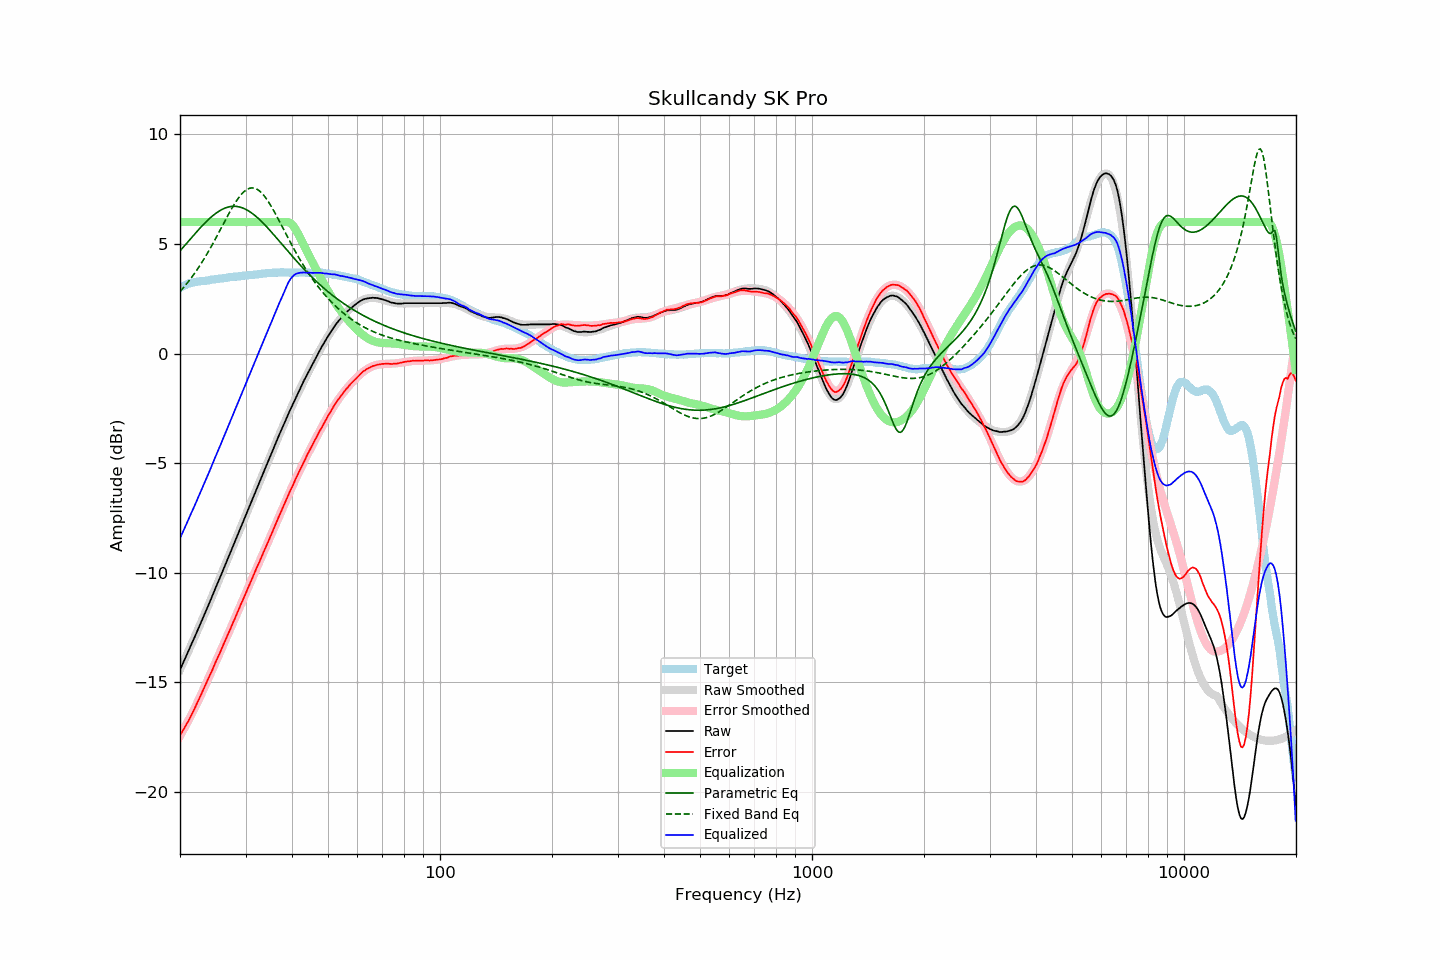

Source data for this figure (header and first rows):
frequency, raw, error, smoothed, error_smoothed, equalization, parametric_eq, fixed_band_eq, equalized_raw, equalized_smoothed, target
20.00, -14.43, -17.43, -14.43, -17.44, 6.00, 4.68, 2.83, -8.43, -8.43, 2.99
20.20, -14.27, -17.31, -14.27, -17.32, 6.00, 4.77, 2.91, -8.27, -8.27, 3.03
20.40, -14.10, -17.17, -14.11, -17.18, 6.00, 4.85, 2.99, -8.10, -8.11, 3.07
20.61, -13.95, -17.05, -13.94, -17.05, 6.00, 4.94, 3.08, -7.95, -7.94, 3.10
20.81, -13.78, -16.92, -13.78, -16.91, 6.00, 5.02, 3.17, -7.78, -7.78, 3.14
21.02, -13.61, -16.79, -13.62, -16.78, 6.00, 5.10, 3.26, -7.61, -7.62, 3.18
21.23, -13.45, -16.65, -13.45, -16.64, 6.00, 5.19, 3.35, -7.45, -7.45, 3.20
21.44, -13.28, -16.50, -13.29, -16.49, 6.00, 5.27, 3.45, -7.28, -7.29, 3.22
21.66, -13.12, -16.37, -13.12, -16.35, 6.00, 5.36, 3.55, -7.12, -7.12, 3.24
21.87, -12.96, -16.21, -12.96, -16.20, 6.00, 5.44, 3.65, -6.96, -6.96, 3.25
22.09, -12.79, -16.06, -12.79, -16.05, 6.00, 5.52, 3.76, -6.79, -6.79, 3.27
22.31, -12.62, -15.90, -12.62, -15.90, 6.00, 5.61, 3.86, -6.62, -6.62, 3.28
22.54, -12.45, -15.75, -12.45, -15.74, 6.00, 5.69, 3.97, -6.45, -6.45, 3.29
22.76, -12.28, -15.58, -12.28, -15.59, 6.00, 5.77, 4.09, -6.28, -6.28, 3.30
22.99, -12.11, -15.41, -12.11, -15.42, 6.00, 5.84, 4.20, -6.11, -6.11, 3.30
23.22, -11.94, -15.25, -11.94, -15.26, 6.00, 5.92, 4.32, -5.94, -5.94, 3.31
23.45, -11.77, -15.09, -11.77, -15.10, 6.00, 5.99, 4.44, -5.77, -5.77, 3.32
23.69, -11.60, -14.93, -11.60, -14.94, 6.00, 6.06, 4.57, -5.60, -5.60, 3.33
23.92, -11.43, -14.77, -11.43, -14.77, 6.00, 6.13, 4.69, -5.43, -5.43, 3.34
24.16, -11.25, -14.61, -11.25, -14.61, 6.00, 6.20, 4.82, -5.25, -5.25, 3.36
24.40, -11.08, -14.46, -11.08, -14.44, 6.00, 6.26, 4.96, -5.08, -5.08, 3.38
24.65, -10.90, -14.28, -10.90, -14.28, 6.00, 6.32, 5.09, -4.90, -4.90, 3.38
24.89, -10.72, -14.11, -10.73, -14.11, 6.00, 6.38, 5.22, -4.72, -4.73, 3.39
25.14, -10.55, -13.95, -10.55, -13.95, 6.00, 6.43, 5.36, -4.55, -4.55, 3.40
25.39, -10.37, -13.78, -10.38, -13.78, 6.00, 6.48, 5.50, -4.37, -4.38, 3.41
25.65, -10.20, -13.63, -10.20, -13.62, 6.00, 6.53, 5.64, -4.20, -4.20, 3.43
25.91, -10.03, -13.45, -10.02, -13.45, 6.00, 6.57, 5.78, -4.03, -4.02, 3.42
26.16, -9.85, -13.28, -9.85, -13.29, 6.00, 6.60, 5.92, -3.85, -3.85, 3.43
26.43, -9.67, -13.12, -9.67, -13.12, 6.00, 6.64, 6.06, -3.67, -3.67, 3.44
26.69, -9.49, -12.94, -9.50, -12.95, 6.00, 6.66, 6.19, -3.49, -3.50, 3.45
26.96, -9.32, -12.80, -9.32, -12.78, 6.00, 6.68, 6.33, -3.32, -3.32, 3.47
27.23, -9.14, -12.63, -9.14, -12.62, 6.00, 6.70, 6.46, -3.14, -3.14, 3.48
27.50, -8.96, -12.45, -8.96, -12.45, 6.00, 6.71, 6.59, -2.96, -2.96, 3.49
27.77, -8.78, -12.27, -8.79, -12.28, 6.00, 6.72, 6.72, -2.78, -2.79, 3.49
28.05, -8.61, -12.12, -8.61, -12.11, 6.00, 6.72, 6.84, -2.61, -2.61, 3.51
28.33, -8.43, -11.94, -8.43, -11.94, 6.00, 6.71, 6.95, -2.43, -2.43, 3.51
28.62, -8.25, -11.77, -8.25, -11.77, 6.00, 6.70, 7.06, -2.25, -2.25, 3.52
28.90, -8.07, -11.60, -8.07, -11.60, 6.00, 6.69, 7.16, -2.07, -2.07, 3.53
29.19, -7.89, -11.42, -7.89, -11.43, 6.00, 6.67, 7.25, -1.89, -1.89, 3.53
29.48, -7.71, -11.27, -7.72, -11.26, 6.00, 6.64, 7.33, -1.71, -1.72, 3.56
29.78, -7.53, -11.09, -7.54, -11.09, 6.00, 6.61, 7.40, -1.53, -1.54, 3.55
30.08, -7.36, -10.93, -7.36, -10.92, 6.00, 6.58, 7.45, -1.36, -1.36, 3.56
30.38, -7.18, -10.75, -7.18, -10.75, 6.00, 6.54, 7.50, -1.18, -1.18, 3.56
30.68, -7.00, -10.58, -7.01, -10.58, 6.00, 6.49, 7.53, -1.00, -1.01, 3.58
30.99, -6.83, -10.41, -6.83, -10.41, 6.00, 6.44, 7.55, -0.83, -0.83, 3.58
31.30, -6.65, -10.24, -6.65, -10.24, 6.00, 6.39, 7.56, -0.65, -0.65, 3.59
31.61, -6.48, -10.08, -6.48, -10.08, 6.00, 6.33, 7.55, -0.48, -0.48, 3.60
31.93, -6.30, -9.91, -6.30, -9.91, 6.00, 6.27, 7.53, -0.30, -0.30, 3.61
32.24, -6.12, -9.72, -6.12, -9.74, 6.00, 6.21, 7.49, -0.12, -0.12, 3.60
32.57, -5.95, -9.58, -5.95, -9.57, 6.00, 6.14, 7.44, 0.05, 0.05, 3.62
32.89, -5.77, -9.40, -5.77, -9.40, 6.00, 6.07, 7.38, 0.23, 0.23, 3.63
33.22, -5.59, -9.23, -5.59, -9.23, 6.00, 6.00, 7.31, 0.41, 0.41, 3.64
33.55, -5.41, -9.06, -5.42, -9.06, 6.00, 5.93, 7.23, 0.59, 0.58, 3.65
33.89, -5.24, -8.90, -5.24, -8.89, 6.00, 5.85, 7.14, 0.76, 0.76, 3.66
34.23, -5.06, -8.73, -5.06, -8.72, 6.00, 5.77, 7.03, 0.94, 0.94, 3.67
34.57, -4.89, -8.57, -4.89, -8.56, 6.00, 5.69, 6.92, 1.11, 1.11, 3.67
34.92, -4.71, -8.39, -4.71, -8.39, 6.00, 5.61, 6.81, 1.29, 1.29, 3.67
35.27, -4.54, -8.22, -4.54, -8.22, 6.00, 5.53, 6.68, 1.46, 1.46, 3.68
35.62, -4.36, -8.05, -4.36, -8.05, 6.00, 5.45, 6.56, 1.64, 1.64, 3.69
35.97, -4.18, -7.87, -4.19, -7.88, 6.00, 5.36, 6.42, 1.82, 1.81, 3.69
... 635 more rows
